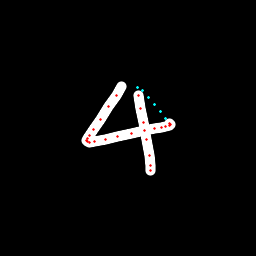

Source data for this figure (header and first rows):
x, y, hover, eod
122, 86.27, 0.0, 0.0
116.1, 95.36, 0.0, 0.0
108.9, 106.6, 0.0, 0.0
100.4, 119.3, 0.0, 0.0
93.12, 129.4, 0.0, 0.0
89.14, 135.2, 0.0, 0.0
87.61, 138.3, 0.0, 0.0
86.92, 140.3, 0.0, 0.0
87.49, 141.6, 0.0, 0.0
89.85, 142.3, 0.0, 0.0
94.87, 141.9, 0.0, 0.0
105.9, 139.9, 0.0, 0.0
117.2, 136.7, 0.0, 0.0
131.7, 133.5, 0.0, 0.0
144, 130.9, 0.0, 0.0
154.8, 128.7, 0.0, 0.0
161.5, 127.3, 0.0, 0.0
165.8, 126.6, 0.0, 0.0
169, 125, 0.0, 0.0
170.2, 124.6, 0.0, 0.0
169.7, 123.4, 0.0, 0.0
165.7, 118.3, 1.0, 0.0
160, 111.4, 1.0, 0.0
154.3, 104.6, 1.0, 0.0
148.3, 97.71, 1.0, 0.0
142.2, 90.73, 1.0, 0.0
137.8, 87.58, 1.0, 0.0
138.7, 95.37, 0.0, 0.0
140.9, 108.6, 0.0, 0.0
143.3, 122.7, 0.0, 0.0
146.5, 139.8, 0.0, 0.0
149, 155.6, 0.0, 0.0
150.5, 165.3, 0.0, 0.0
150.8, 170.8, 0.0, 1.0
